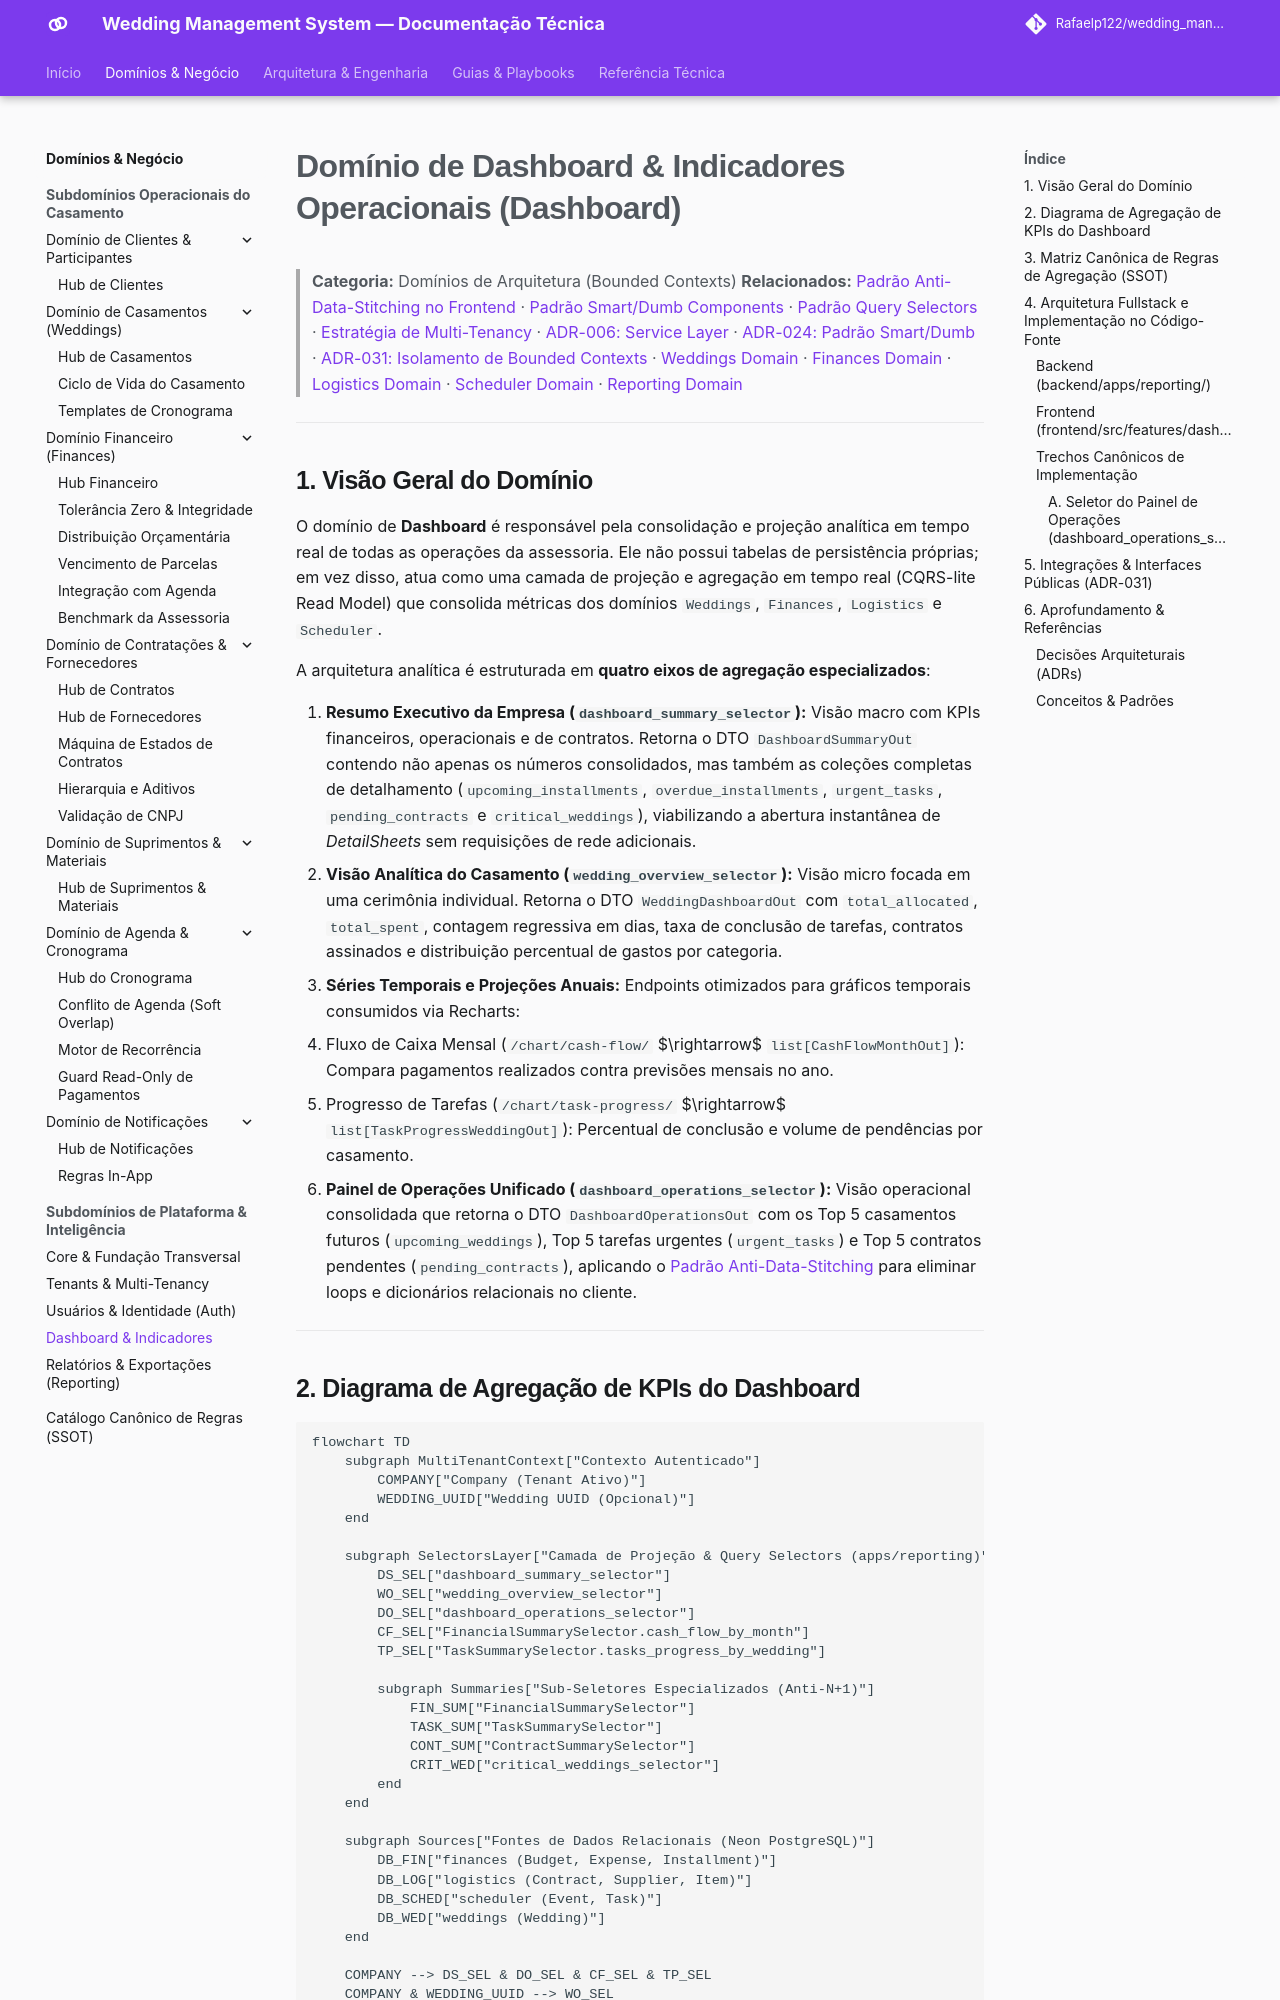

repository: Rafaelp122/wedding_management · page: architecture/domains/dashboard-domain/index.html · generator: mkdocs

# Domínio de Dashboard & Indicadores Operacionais (Dashboard)

> **Categoria:** Domínios de Arquitetura (Bounded Contexts)
> **Relacionados:** [Padrão Anti-Data-Stitching no Frontend](../concepts/anti-data-stitching-pattern.md) · [Padrão Smart/Dumb Components](../concepts/smart-dumb-components.md) · [Padrão Query Selectors](../concepts/query-selectors-pattern.md) · [Estratégia de Multi-Tenancy](../concepts/multi-tenancy-strategy.md) · [ADR-006: Service Layer](../adr/006-service-layer.md) · [ADR-024: Padrão Smart/Dumb](../adr/024-padrao-smart-dumb-desacoplamento-componentes-frontend.md) · [ADR-031: Isolamento de Bounded Contexts](../adr/031-inter-module-communication.md) · [Weddings Domain](weddings-domain.md) · [Finances Domain](finances-domain.md) · [Logistics Domain](logistics-domain.md) · [Scheduler Domain](scheduler-domain.md) · [Reporting Domain](reporting-domain.md)

---

## 1. Visão Geral do Domínio

O domínio de **Dashboard** é responsável pela consolidação e projeção analítica em tempo real de todas as operações da assessoria. Ele não possui tabelas de persistência próprias; em vez disso, atua como uma camada de projeção e agregação em tempo real (CQRS-lite Read Model) que consolida métricas dos domínios `Weddings`, `Finances`, `Logistics` e `Scheduler`.

A arquitetura analítica é estruturada em **quatro eixos de agregação especializados**:

1. **Resumo Executivo da Empresa (`dashboard_summary_selector`):** Visão macro com KPIs financeiros, operacionais e de contratos. Retorna o DTO `DashboardSummaryOut` contendo não apenas os números consolidados, mas também as coleções completas de detalhamento (`upcoming_installments`, `overdue_installments`, `urgent_tasks`, `pending_contracts` e `critical_weddings`), viabilizando a abertura instantânea de *DetailSheets* sem requisições de rede adicionais.
2. **Visão Analítica do Casamento (`wedding_overview_selector`):** Visão micro focada em uma cerimônia individual. Retorna o DTO `WeddingDashboardOut` com `total_allocated`, `total_spent`, contagem regressiva em dias, taxa de conclusão de tarefas, contratos assinados e distribuição percentual de gastos por categoria.
3. **Séries Temporais e Projeções Anuais:** Endpoints otimizados para gráficos temporais consumidos via Recharts:
   - Fluxo de Caixa Mensal (`/chart/cash-flow/` $\rightarrow$ `list[CashFlowMonthOut]`): Compara pagamentos realizados contra previsões mensais no ano.
   - Progresso de Tarefas (`/chart/task-progress/` $\rightarrow$ `list[TaskProgressWeddingOut]`): Percentual de conclusão e volume de pendências por casamento.
4. **Painel de Operações Unificado (`dashboard_operations_selector`):** Visão operacional consolidada que retorna o DTO `DashboardOperationsOut` com os Top 5 casamentos futuros (`upcoming_weddings`), Top 5 tarefas urgentes (`urgent_tasks`) e Top 5 contratos pendentes (`pending_contracts`), aplicando o [Padrão Anti-Data-Stitching](../concepts/anti-data-stitching-pattern.md) para eliminar loops e dicionários relacionais no cliente.

---
